Labelled photos from "FOD", an image-classification folder in pardhu-inst/FOD_Dataset. The possible labels are: concrete, metal, plastic.

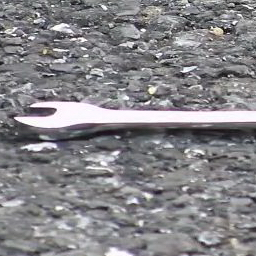
Label: metal

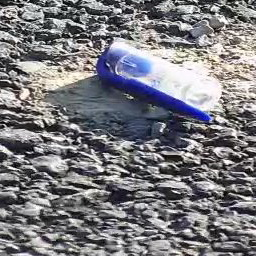
Label: plastic

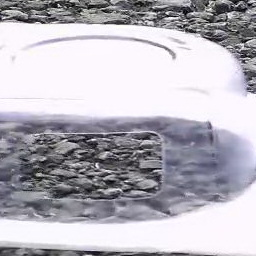
Label: plastic

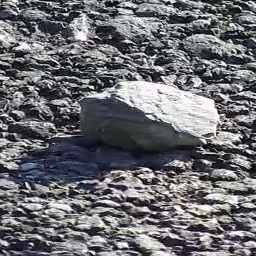
Label: concrete

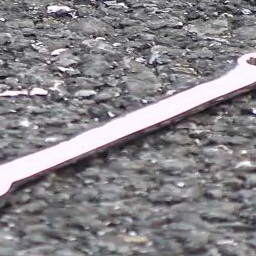
Label: metal

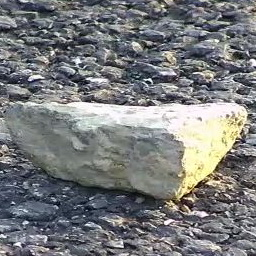
Label: concrete
